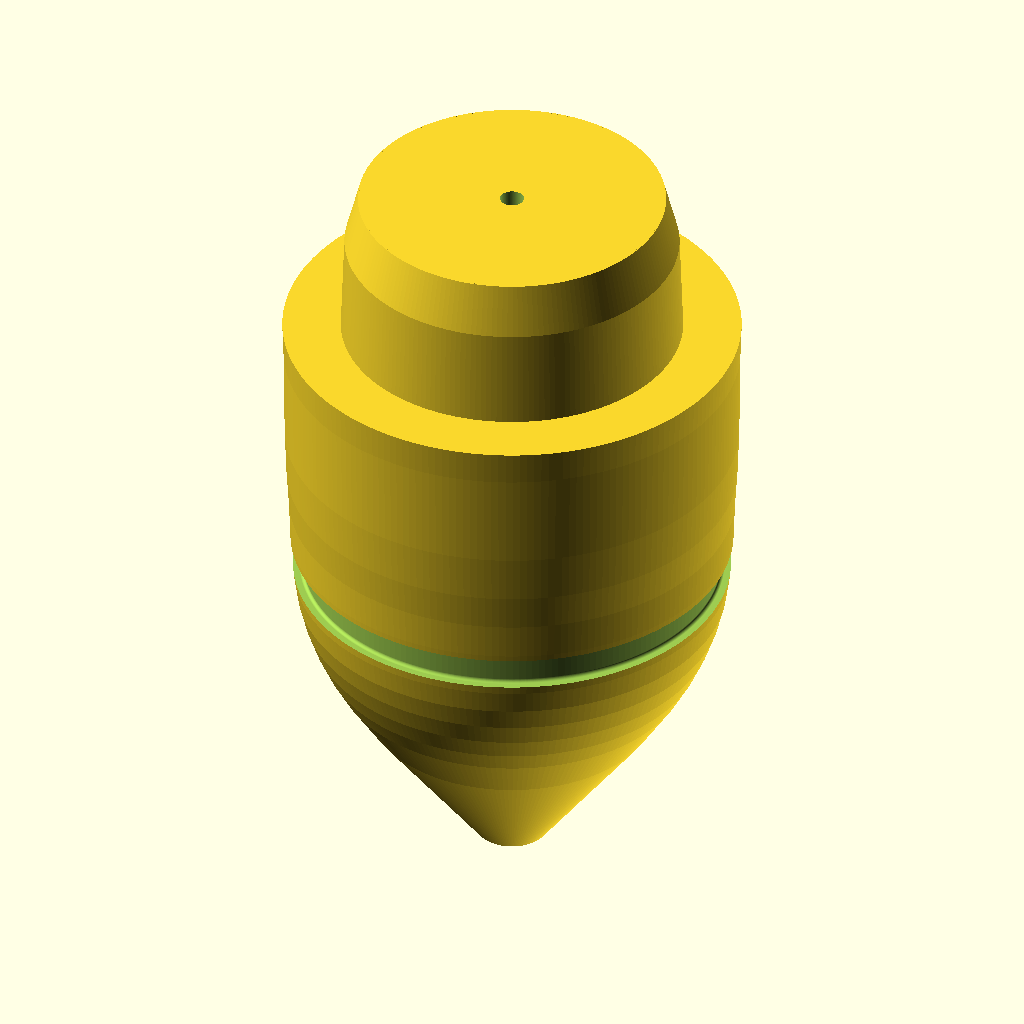
Cell 1: the model at its default parameters.
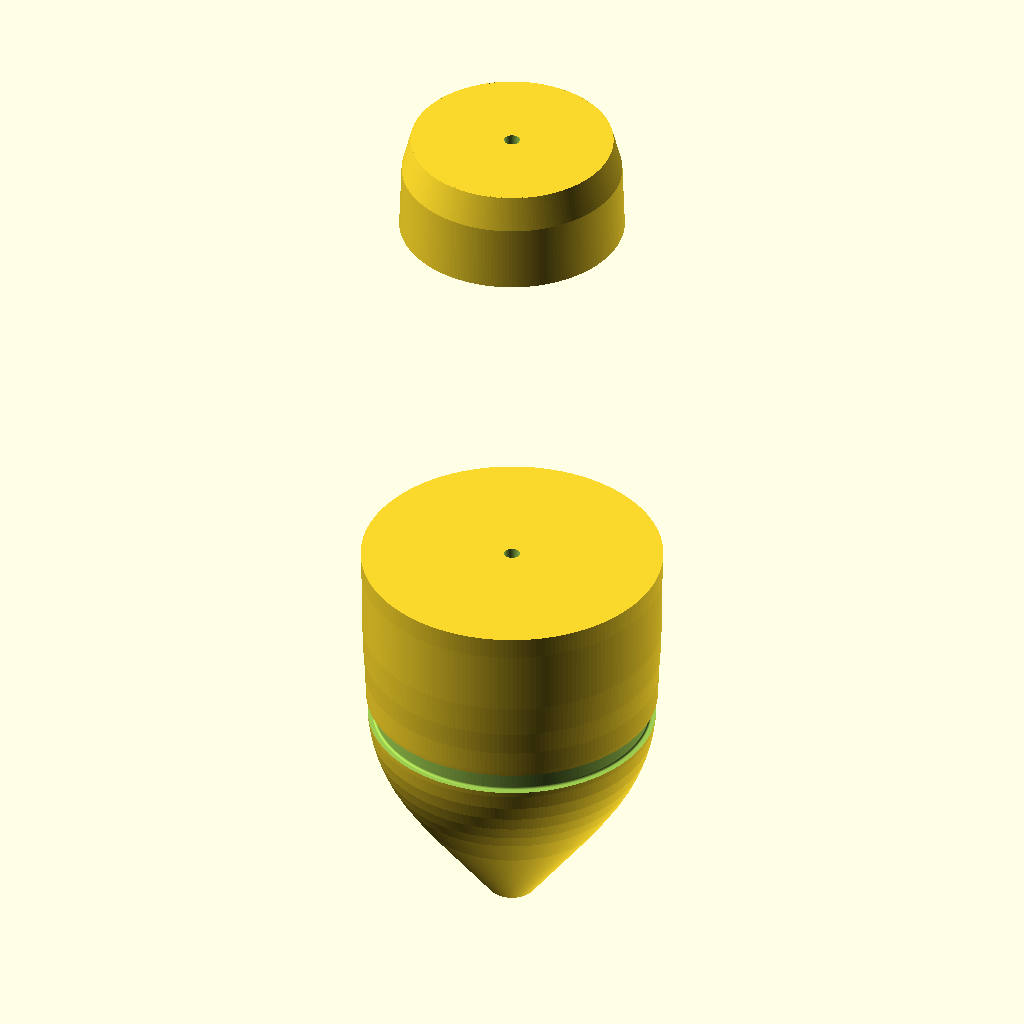
Cell 2: the same model with bodyLength = 101.6.
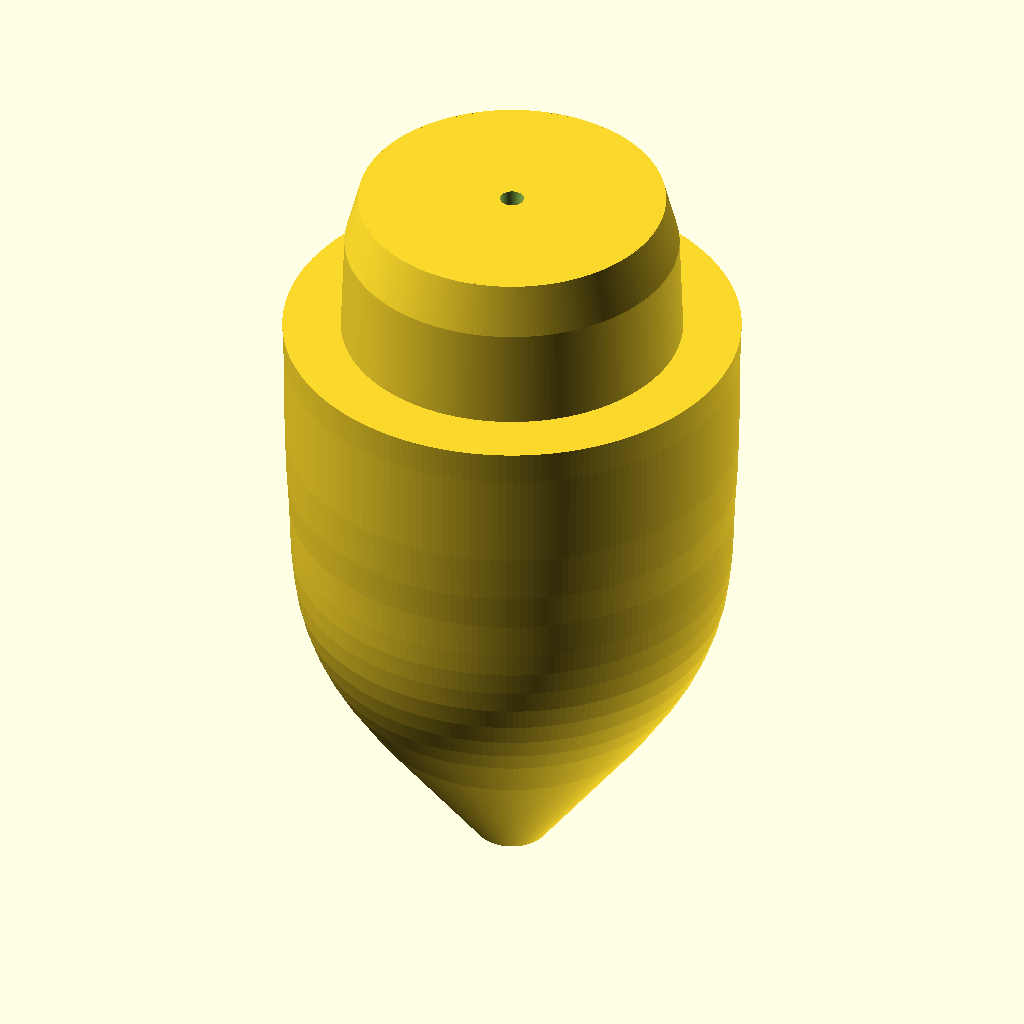
Cell 3 — bodyMaxDia set to 76.2, the other parameters unchanged.
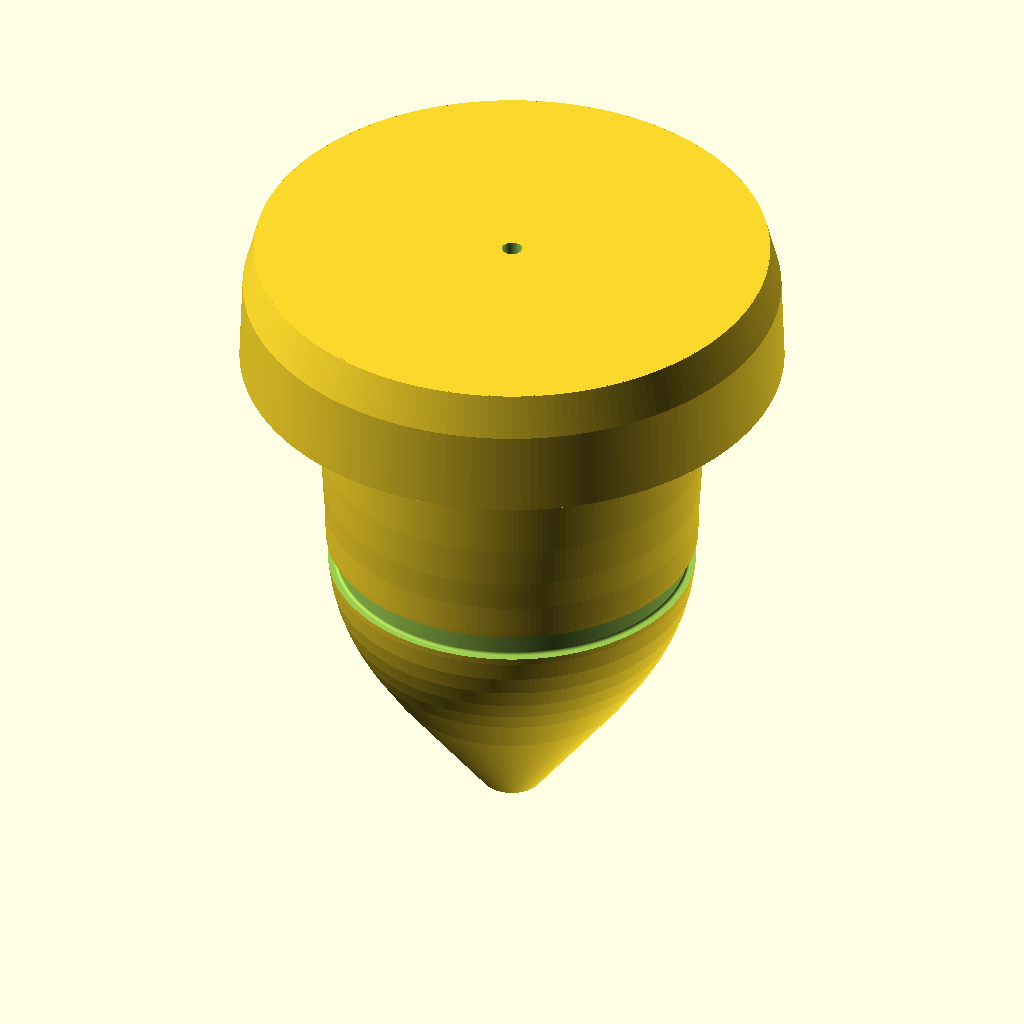
Cell 4 — skirtPocketDia set to 50.8, the other parameters unchanged.
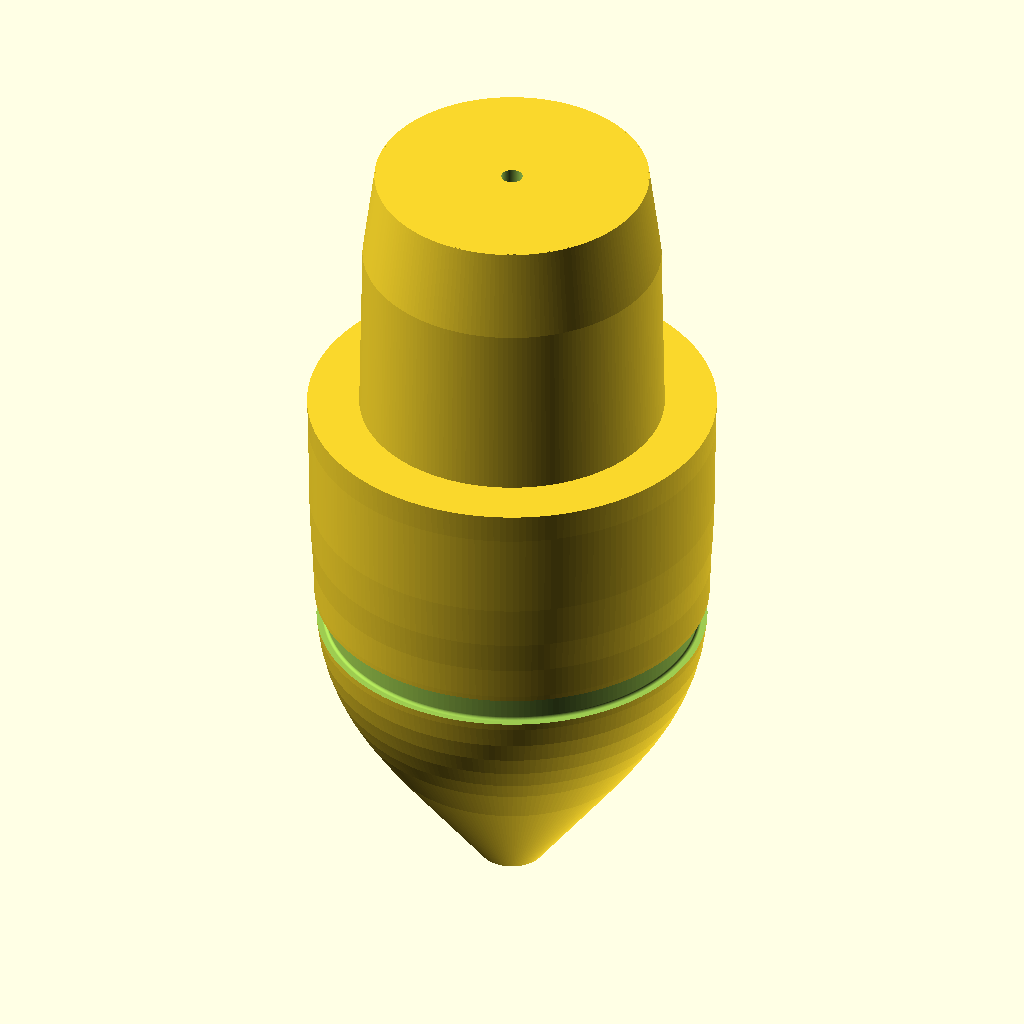
Cell 5: skirtPocketDepth = 25.4 (everything else at default).
The same orthographic view direction (rotation 55°, 0°, 25°; colour scheme Cornfield) for every cell, with the view re-fitted per cell, so scale and position can differ between cells.
The OpenSCAD source (Haywire_DGH250_V2p7.scad):
//
// Haywire Tackle DGH-250 Rev B - Version 2.7 CORRECT DESIGN
// Smooth Elongated Bullet Fishing Lure with Skirt Pocket
// Proper skirt pocket with two tapered ramp ribs
//

$fn = 200;

//----------------------------
// Dimensions (mm)
//----------------------------

// Bullet body
bodyLength = 50.8;         // 2.0"
bodyMaxDia = 38.1;         // 1.5" (at rear)
bodyMaxRadius = bodyMaxDia / 2;  // 19.05mm

// Skirt pocket (attached to rear)
skirtPocketDia = 25.4;     // 1.0"
skirtPocketRadius = skirtPocketDia / 2;  // 12.7mm
skirtPocketDepth = 12.7;   // 0.5"

// Leader hole
leaderHole = 2.0;

// Grooves (dual hydrodynamic)
groove1Pos = 18;
groove2Pos = 27;
grooveWidth = 2.2;
grooveDepth = 1.4;

// Eye sockets (recessed, on sides)
eyeDia = 6.0;
eyeDepth = 2.0;
eyePos = 35;

// Tapered ramp ribs (circumferential)
ribCount = 2;
ribHeight = 1.2;           // Height of rib at base
ribTaper = 0.3;            // Taper amount (reduces toward rear)
ribWidth = 1.5;            // Width along circumference


//----------------------------
// Main Model Assembly
//----------------------------

union()
{
    difference()
    {
        union()
        {
            // Main bullet body
            bullet_body();
            
            // Skirt pocket (straight cylinder)
            skirt_pocket();
        }

        // Leader hole (through entire length)
        cylinder(
            h = bodyLength + skirtPocketDepth + 5,
            d = leaderHole,
            center = false
        );

        // Hydrodynamic grooves - BOTH
        groove_cut(groove1Pos);
        groove_cut(groove2Pos);

        // Recessed eye sockets - both sides
        eye_socket(1);
        eye_socket(-1);
    }

    // Tapered ramp ribs (added as separate geometry)
    for (i = [0:ribCount-1])
    {
        angle = i * 180 / ribCount;  // 2 ribs at 0° and 180°
        rotate([0, 0, angle])
            tapered_ramp_rib();
    }
}


//----------------------------
// Bullet Body: Smooth Profile
// Blunt front, widest (38.1mm dia) at rear
//----------------------------

module bullet_body()
{
    rotate_extrude(convexity = 20)
        polygon(points=[
            // Front (nose/tip) - BLUNT
            [3.0, 0],       // Start at 3mm radius for blunt tip
            [4.5, 2],       
            [6.0, 4],       
            [7.5, 6],
            [9.0, 8],
            [10.5, 10],
            [12.0, 12],
            [13.3, 14],
            [14.6, 16],
            [15.7, 18],
            [16.6, 20],
            [17.3, 22],
            [17.8, 24],
            [18.1, 26],
            [18.3, 28],
            [18.4, 30],
            [18.5, 33],
            [18.7, 36],
            [18.85, 40],
            [18.95, 48],
            [19.05, 50.8],  // Full diameter (38.1mm) at rear of body
            [0, 50.8]       // Return to axis
        ]);
}


//----------------------------
// Skirt Pocket: Straight Cylinder
// Attached to rear of body, 1" diameter, 0.5" deep
//----------------------------

module skirt_pocket()
{
    translate([0, 0, bodyLength])
        cylinder(
            h = skirtPocketDepth,
            d = skirtPocketDia,
            $fn = 120
        );
}


//----------------------------
// Tapered Ramp Rib (Circumferential)
// Runs around the skirt pocket, tapers toward rear
//----------------------------

module tapered_ramp_rib()
{
    translate([0, 0, bodyLength])
        rotate_extrude(convexity = 10)
        {
            // Rib profile: rises from pocket wall, tapers toward rear
            polygon(points=[
                // Starting at inner wall of pocket
                [skirtPocketRadius, 0],
                
                // Rib rises outward and back
                [skirtPocketRadius + ribWidth, 0],           // Base outer edge
                [skirtPocketRadius + ribWidth - ribTaper * 0.5, skirtPocketDepth * 0.33],  // Mid-taper
                [skirtPocketRadius + ribWidth - ribTaper, skirtPocketDepth * 0.66],        // More taper
                [skirtPocketRadius + ribTaper * 0.3, skirtPocketDepth],  // Rear - heavily tapered
                
                // Return along inner wall
                [skirtPocketRadius, skirtPocketDepth],
                [skirtPocketRadius, 0]
            ]);
        }
}


//----------------------------
// Hydrodynamic Groove Cutter
//----------------------------

module groove_profile(depth=1.4, width=2.2)
{
    // Rounded groove profile
    hull()
    {
        translate([0, 0]) circle(r=0.3);
        translate([depth, 0]) circle(r=0.3);
        translate([depth, width]) circle(r=0.3);
        translate([0, width]) circle(r=0.3);
    }
}

module groove_cut(zPos)
{
    translate([0, 0, zPos])
        rotate_extrude(convexity=10)
            translate([bodyMaxRadius - grooveDepth, 0])
                groove_profile(grooveDepth, grooveWidth);
}


//----------------------------
// Recessed Eye Sockets (both sides)
//----------------------------

module eye_socket(side=1)
{
    // Positioned on the side surface of the body
    // Cut from the outside in, so eyes are recessed into the lure
    translate([side * (bodyMaxRadius + 0.5), 0, eyePos])
        rotate([0, 90 * side, 0])
            cylinder(
                d = eyeDia,
                h = eyeDepth + 1,
                $fn = 80
            );
}


//----------------------------
// Render Quality
//----------------------------

$fa = 1.5;
$fs = 0.2;
Parameter table extracted from the source (name, type, default, range or options):
bodyLength: number, default 50.8
bodyMaxDia: number, default 38.1
skirtPocketDia: number, default 25.4
skirtPocketDepth: number, default 12.7
leaderHole: number, default 2
groove1Pos: number, default 18
groove2Pos: number, default 27
grooveWidth: number, default 2.2
grooveDepth: number, default 1.4
eyeDia: number, default 6
eyeDepth: number, default 2
eyePos: number, default 35
ribCount: number, default 2
ribHeight: number, default 1.2
ribTaper: number, default 0.3
ribWidth: number, default 1.5
